The GitHub repository jyotibrahmanandy/solar-cell-quality-control contains a labelled image folder "perovskite_tandem" with 5 categories: defect halide segregation, defect layer delamination, defect phase degradation, defect pinhole, functional. Examples follow, each with its label.

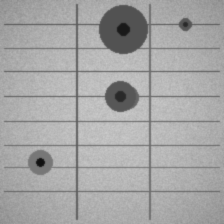
Label: defect pinhole

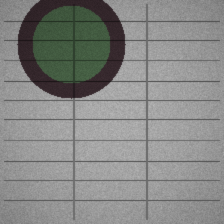
Label: defect phase degradation

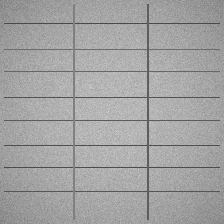
Label: functional

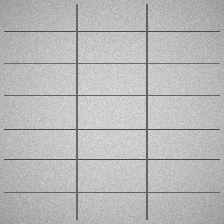
Label: functional

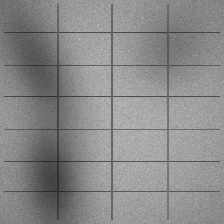
Label: defect halide segregation

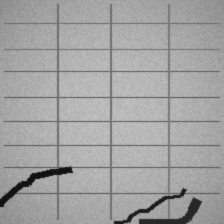
Label: defect layer delamination
